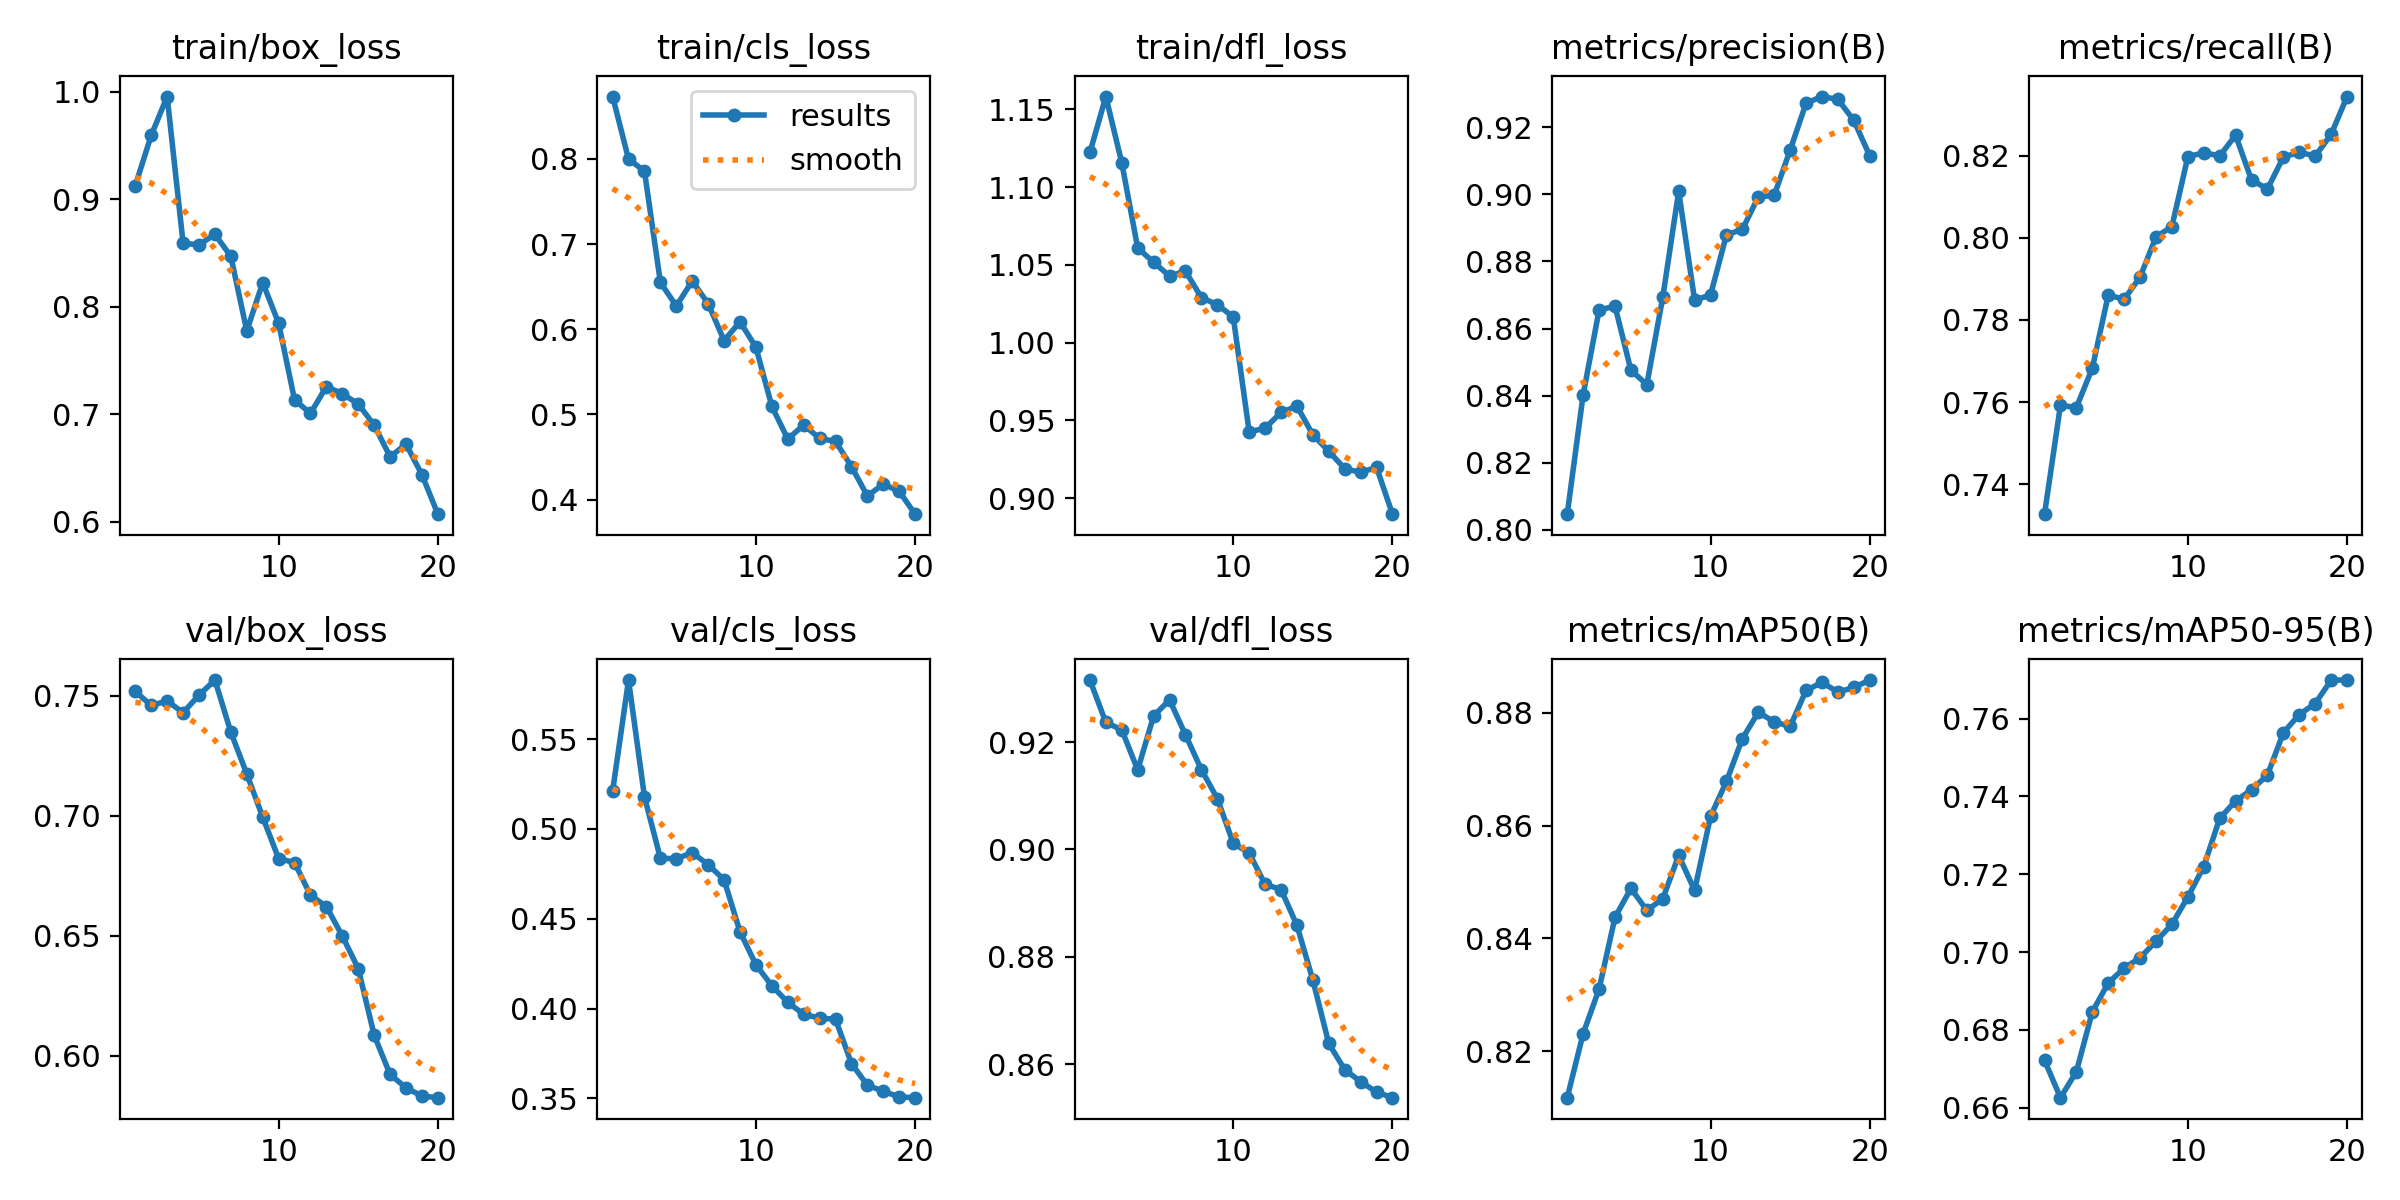

The data file committed next to this chart (first rows):
epoch, time, train/box_loss, train/cls_loss, train/dfl_loss, metrics/precision(B), metrics/recall(B), metrics/mAP50(B), metrics/mAP50-95(B), val/box_loss, val/cls_loss, val/dfl_loss, lr/pg0, lr/pg1, lr/pg2
1, 6.489, 0.9126, 0.873, 1.122, 0.8046, 0.7328, 0.8118, 0.6722, 0.7517, 0.521, 0.9315, 1.428e-05, 1.428e-05, 1.428e-05
2, 14.02, 0.9595, 0.7996, 1.158, 0.8403, 0.7593, 0.8231, 0.6626, 0.7458, 0.5829, 0.9236, 2.82774e-05, 2.82774e-05, 2.82774e-05
3, 21.22, 0.9955, 0.7855, 1.116, 0.8655, 0.7587, 0.831, 0.6693, 0.7477, 0.5179, 0.9223, 4.07432e-05, 4.07432e-05, 4.07432e-05
4, 28.23, 0.859, 0.655, 1.061, 0.8667, 0.7683, 0.8437, 0.6846, 0.7429, 0.4837, 0.9148, 5.16775e-05, 5.16775e-05, 5.16775e-05
5, 35.57, 0.8575, 0.6272, 1.052, 0.8475, 0.786, 0.8489, 0.6921, 0.7502, 0.4834, 0.9248, 6.10803e-05, 6.10803e-05, 6.10803e-05
6, 43.62, 0.8672, 0.6566, 1.043, 0.8433, 0.785, 0.8449, 0.6959, 0.7564, 0.4868, 0.9278, 6.89516e-05, 6.89516e-05, 6.89516e-05
7, 50.92, 0.8467, 0.63, 1.046, 0.8693, 0.7904, 0.847, 0.6986, 0.7347, 0.4801, 0.9214, 7.52913e-05, 7.52913e-05, 7.52913e-05
8, 58.32, 0.7773, 0.5867, 1.029, 0.9009, 0.8002, 0.8547, 0.7028, 0.7173, 0.4717, 0.9149, 7.77665e-05, 7.77665e-05, 7.77665e-05
9, 65.71, 0.8224, 0.6088, 1.024, 0.8685, 0.8027, 0.8485, 0.7072, 0.6993, 0.4428, 0.9095, 7.1876e-05, 7.1876e-05, 7.1876e-05
10, 73.53, 0.7846, 0.5788, 1.017, 0.87, 0.8197, 0.8616, 0.7141, 0.6821, 0.4244, 0.9012, 6.59855e-05, 6.59855e-05, 6.59855e-05
11, 87.69, 0.7132, 0.5095, 0.9426, 0.8879, 0.8207, 0.8678, 0.722, 0.6804, 0.4127, 0.8993, 6.0095e-05, 6.0095e-05, 6.0095e-05
12, 94.95, 0.7006, 0.4712, 0.9449, 0.8896, 0.8199, 0.8754, 0.7344, 0.6668, 0.4035, 0.8935, 5.42045e-05, 5.42045e-05, 5.42045e-05
13, 102.2, 0.7256, 0.4876, 0.9551, 0.8992, 0.8249, 0.8801, 0.7389, 0.6621, 0.3968, 0.8925, 4.8314e-05, 4.8314e-05, 4.8314e-05
14, 109.5, 0.719, 0.4719, 0.9591, 0.8997, 0.814, 0.8784, 0.7417, 0.6498, 0.3947, 0.8859, 4.24235e-05, 4.24235e-05, 4.24235e-05
15, 117, 0.7093, 0.4684, 0.9407, 0.9132, 0.8119, 0.8776, 0.7455, 0.6362, 0.3941, 0.8757, 3.6533e-05, 3.6533e-05, 3.6533e-05
16, 124.4, 0.6897, 0.4388, 0.9301, 0.9272, 0.8196, 0.8839, 0.7564, 0.6085, 0.3694, 0.8639, 3.06425e-05, 3.06425e-05, 3.06425e-05
17, 131.6, 0.6603, 0.4043, 0.9189, 0.9292, 0.8208, 0.8854, 0.7611, 0.5921, 0.3573, 0.859, 2.4752e-05, 2.4752e-05, 2.4752e-05
18, 138.8, 0.672, 0.4184, 0.9165, 0.9283, 0.8198, 0.8837, 0.7639, 0.5866, 0.354, 0.8567, 1.88615e-05, 1.88615e-05, 1.88615e-05
19, 145.9, 0.6435, 0.4097, 0.9197, 0.9221, 0.8251, 0.8845, 0.7699, 0.5831, 0.3508, 0.8548, 1.2971e-05, 1.2971e-05, 1.2971e-05
20, 153.3, 0.6068, 0.383, 0.8896, 0.9115, 0.8343, 0.8858, 0.7699, 0.5825, 0.3504, 0.8538, 7.0805e-06, 7.0805e-06, 7.0805e-06
